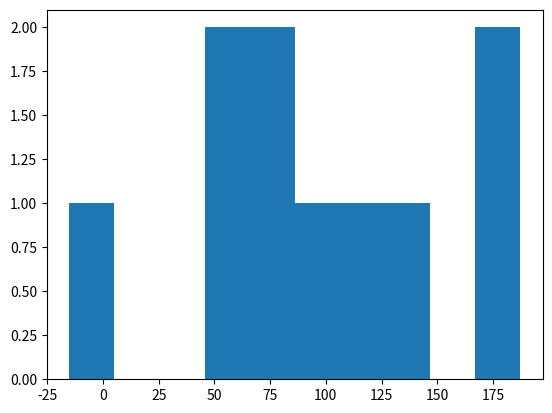

This figure's Python source:
# histogram plot of a small sample
from matplotlib import pyplot
from numpy.random import randn
from numpy.random import seed

# seed the random number generator
seed(1)
# generate a univariate data sample
data = 50 * randn(10) + 100
# histogram
pyplot.hist(data)
pyplot.show()
